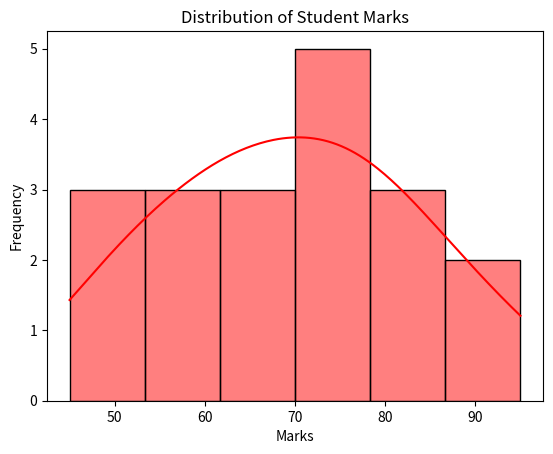

Here is the Python script that generated this plot:
import pandas as pd
import matplotlib.pyplot as plt
import seaborn as sns

marks = [45, 50, 52, 55, 60, 61, 62, 65, 67, 70,
         72, 74, 75, 78, 80, 82, 85, 90, 95]

df = pd.DataFrame(marks, columns=["Marks"])

sns.histplot(df["Marks"], kde=True, color = "red" )

plt.title("Distribution of Student Marks")
plt.xlabel("Marks")
plt.ylabel("Frequency")


print("Skewness:", df["Marks"].skew())

plt.show()
